Run: headless pygame with SDL's dummy video driver; simulated clock (each Clock.tick advances the game by its frame time, no real sleeping); random seed 0; keys injected as events and as key.get_pressed() state; mouse plan: one left click at the window centre at the start of phase 2, then a move to the lower-right quarter at the start of phase 3.
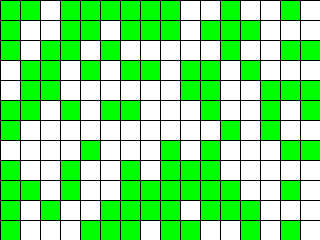
Frame 1 of 4 · flips 1–60 · no input
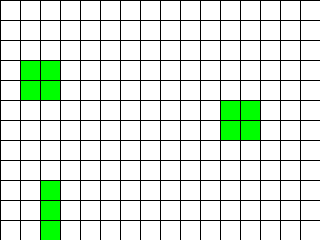
Frame 2 of 4 · flips 61–180 · clicked the window centre · tapped SPACE, RETURN · held RIGHT (→), D
Frame 3 of 4 · flips 181–300 · moved the mouse to the lower-right quarter · held DOWN (↓), S · screen unchanged from frame 2, image omitted
Frame 4 of 4 · flips 301–420 · held LEFT (←), A, UP (↑), W · screen unchanged from frame 3, image omitted

The pygame program that drew these frames:

import copy
import random
import typing as tp
import pygame
from pygame.locals import *

Cell = tp.Tuple[int, int]
Cells = tp.List[int]
Grid = tp.List[Cells]


class GameOfLife:
    def __init__(self, width: int = 640, height: int = 480, cell_size: int = 20, speed: int = 10) -> None:
        self.width = width
        self.height = height
        self.cell_size = cell_size

        # Устанавливаем размер окна
        self.screen_size = width, height
        # Создание нового окна
        self.screen = pygame.display.set_mode(self.screen_size)

        # Вычисляем количество ячеек по вертикали и горизонтали
        self.cell_width = self.width // self.cell_size
        self.cell_height = self.height // self.cell_size

        # Скорость протекания игры
        self.speed = speed

    def draw_lines(self) -> None:
        """Отрисовать сетку"""
        for x in range(0, self.width, self.cell_size):
            pygame.draw.line(self.screen, pygame.Color("black"), (x, 0), (x, self.height))
        for y in range(0, self.height, self.cell_size):
            pygame.draw.line(self.screen, pygame.Color("black"), (0, y), (self.width, y))

    def run(self) -> None:
        """Запустить игру"""
        pygame.init()
        clock = pygame.time.Clock()
        pygame.display.set_caption("Game of Life")
        self.screen.fill(pygame.Color("white"))

        # Создание списка клеток
        # Создание списка клеток
        self.grid = self.create_grid(randomize=True)

        pause = True

        running = True
        while running:
            for event in pygame.event.get():
                if event.type == pygame.QUIT:
                    running = False

                elif event.type == pygame.MOUSEBUTTONUP and event.button == 1:
                    w, h = event.pos[0] // self.cell_size, event.pos[1] // self.cell_size
                    self.grid[h][w] = 0 if self.grid[h][w] else 1

                elif event.type == pygame.KEYUP and event.key == pygame.K_SPACE:
                    pause = not pause

                elif event.type == pygame.KEYUP and event.key == pygame.K_ESCAPE:
                    running = False
            self.draw_lines()

            # Отрисовка списка клеток
            self.draw_grid()
            # Выполнение одного шага игры (обновление состояния ячеек)
            if not pause:
                self.grid = self.get_next_generation()

            pygame.display.flip()
            clock.tick(self.speed)
        pygame.quit()

    def create_grid(self, randomize: bool = False) -> Grid:
        """
        Создание списка клеток.

        Клетка считается живой, если ее значение равно 1, в противном случае клетка
        считается мертвой, то есть, ее значение равно 0.

        Parameters
        ----------
        randomize : bool
            Если значение истина, то создается матрица, где каждая клетка может
            быть равновероятно живой или мертвой, иначе все клетки создаются мертвыми.

        Returns
        ----------
        out : Grid
            Матрица клеток размером `cell_height` х `cell_width`.
        """
        return [
            [random.choice([0, 1]) if randomize else 0 for _ in range(self.cell_width)] for _ in range(self.cell_height)
        ]

    def draw_grid(self) -> None:
        """
        Отрисовка списка клеток с закрашиванием их в соответствующе цвета.
        """
        white = pygame.Color("white")
        green = pygame.Color("green")

        for h in range(self.cell_height):
            for w in range(self.cell_width):
                y = h * self.cell_size
                x = w * self.cell_size

                color = white if self.grid[h][w] == 0 else green
                pygame.draw.rect(self.screen, color, [x + 1, y + 1, self.cell_size - 1, self.cell_size - 1])

    def get_neighbours(self, cell: Cell) -> Cells:
        """
        Вернуть список соседних клеток для клетки `cell`.

        Соседними считаются клетки по горизонтали, вертикали и диагоналям,
        то есть, во всех направлениях.

        Parameters
        ----------
        cell : Cell
            Клетка, для которой необходимо получить список соседей. Клетка
            представлена кортежем, содержащим ее координаты на игровом поле.

        Returns
        ----------
        out : Cells
            Список соседних клеток.
        """
        neighbours = []

        for i in range(-1, 2):
            for j in range(-1, 2):
                h = cell[0] + i
                w = cell[1] + j

                if i == 0 and j == 0:
                    continue

                if 0 <= w < self.cell_width and 0 <= h < self.cell_height:
                    neighbours.append(self.grid[h][w])

        return neighbours

    def get_next_generation(self) -> Grid:
        """
        Получить следующее поколение клеток.

        Returns
        ----------
        out : Grid
            Новое поколение клеток.
        """
        new_grid = copy.deepcopy(self.grid)

        for h in range(self.cell_height):
            for w in range(self.cell_width):
                neighbours = self.get_neighbours((h, w))
                alive_neighbours = sum(neighbours)

                if alive_neighbours != 2 and alive_neighbours != 3:
                    new_grid[h][w] = 0

                elif alive_neighbours == 3:
                    new_grid[h][w] = 1

        return new_grid


if __name__ == "__main__":
    game = GameOfLife(320, 240, 20)
    game.run()
